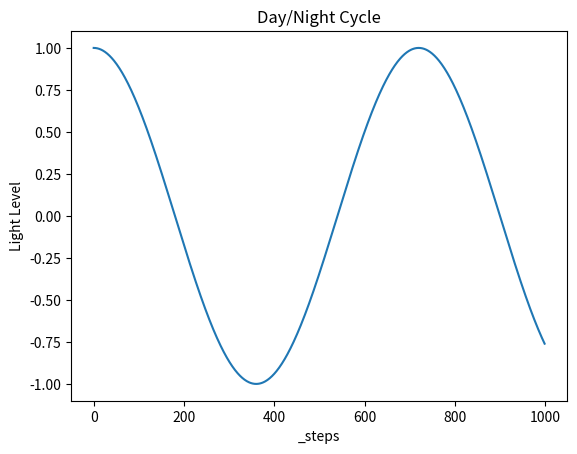
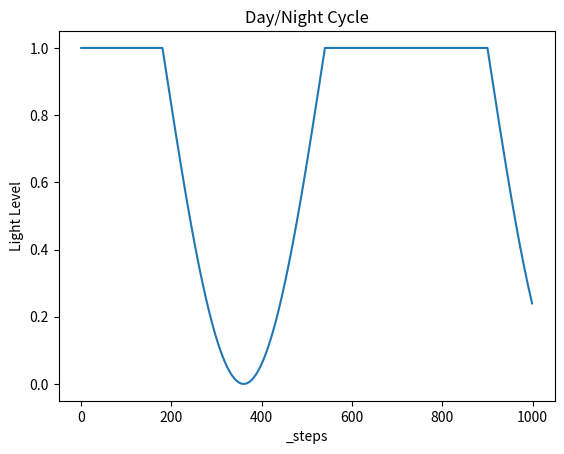

Write Python code to recreate these figures, in order.
import matplotlib.pyplot as plt
import numpy as np


def print_day_night_naive():
    x = np.arange(0, 1000)
    y = np.minimum(1, np.cos((np.pi * x) / 360))

    fig, ax = plt.subplots()

    ax.plot(x, y)
    ax.set_title("Day/Night Cycle")
    ax.set_xlabel("_steps")
    ax.set_ylabel("Light Level")

    fig.savefig("daynight_naive.png")


def print_day_night_better():
    x = np.arange(0, 1000)
    y = np.minimum(1, np.cos((np.pi * x) / 360) + 1)

    fig, ax = plt.subplots()

    ax.plot(x, y)
    ax.set_title("Day/Night Cycle")
    ax.set_xlabel("_steps")
    ax.set_ylabel("Light Level")

    fig.savefig("daynight.png")


print_day_night_naive()
print_day_night_better()
